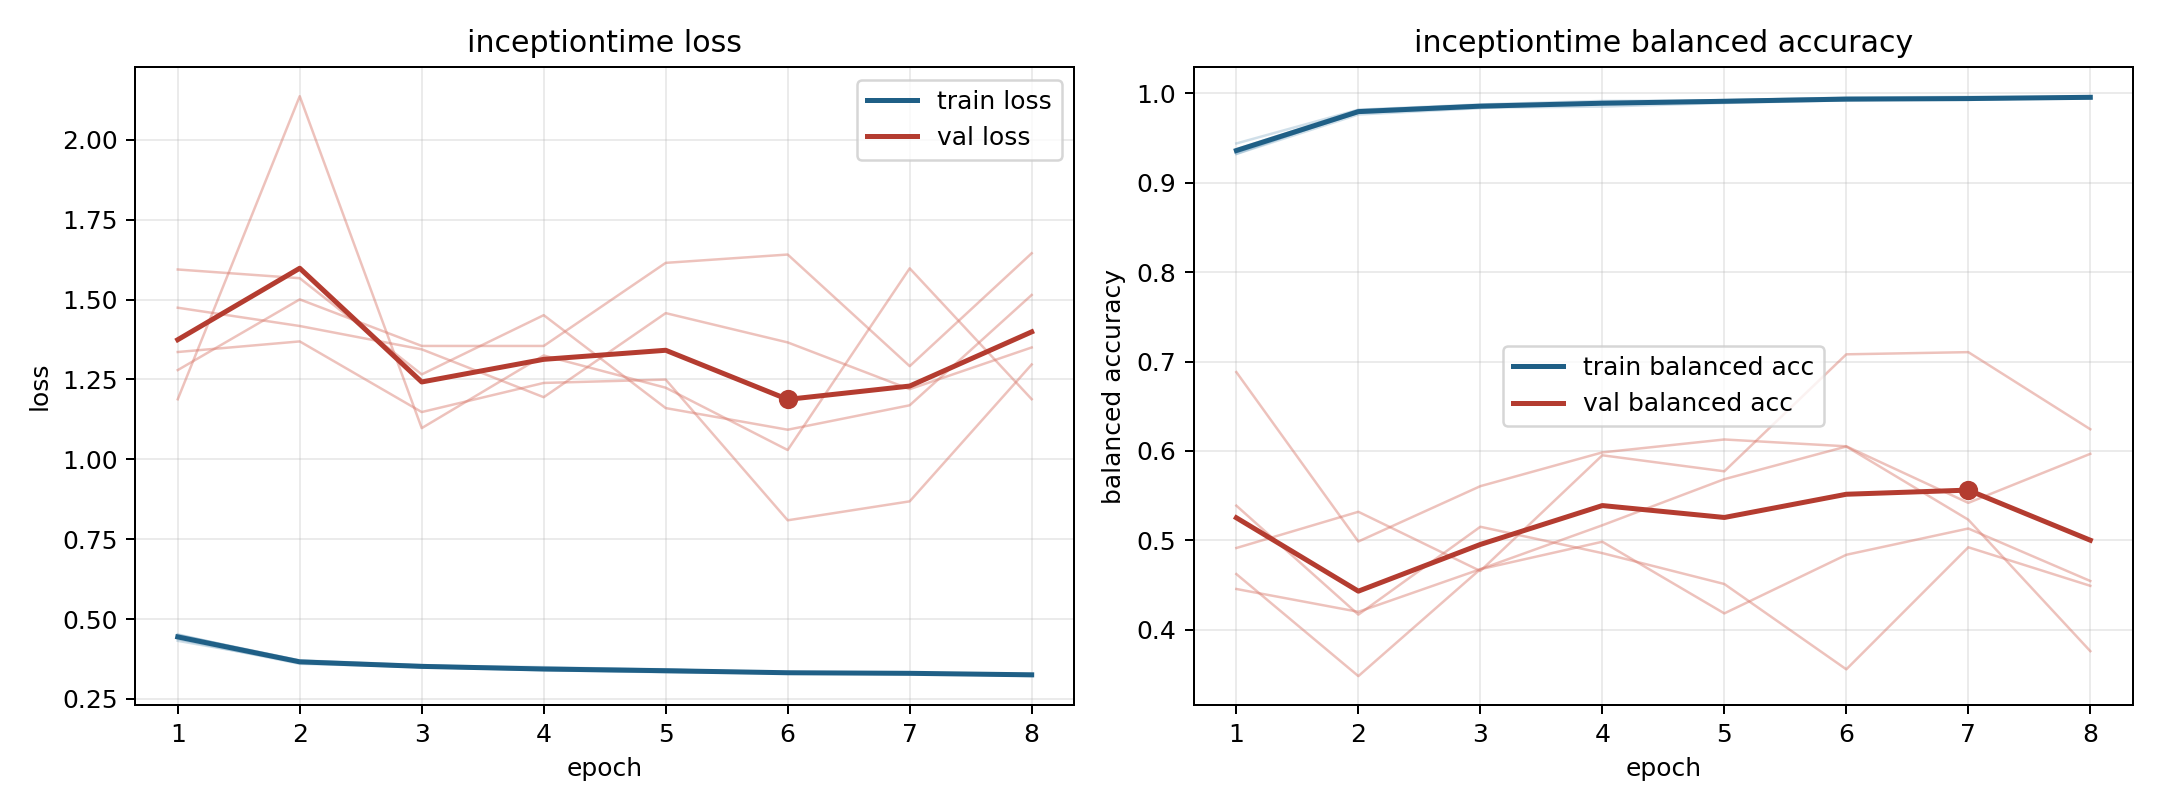

Values plotted in this chart, from the file beside it:
model, fold, epoch, train_loss, train_balanced_accuracy, val_loss, val_balanced_accuracy
inceptiontime, 1, 1, 0.4369, 0.9375, 1.279, 0.5388
inceptiontime, 1, 2, 0.3599, 0.9813, 1.501, 0.417
inceptiontime, 1, 3, 0.3501, 0.9866, 1.355, 0.5152
inceptiontime, 1, 4, 0.3397, 0.9887, 1.355, 0.4858
inceptiontime, 1, 5, 0.3335, 0.9925, 1.615, 0.4512
inceptiontime, 1, 6, 0.3308, 0.9946, 1.641, 0.3558
inceptiontime, 1, 7, 0.3309, 0.9934, 1.292, 0.4923
inceptiontime, 1, 8, 0.3214, 0.9967, 1.645, 0.4492
inceptiontime, 2, 1, 0.4498, 0.934, 1.594, 0.4624
inceptiontime, 2, 2, 0.3699, 0.9782, 1.567, 0.3483
inceptiontime, 2, 3, 0.3541, 0.9839, 1.266, 0.4678
inceptiontime, 2, 4, 0.3496, 0.9851, 1.451, 0.5169
inceptiontime, 2, 5, 0.3411, 0.9892, 1.16, 0.5685
inceptiontime, 2, 6, 0.3339, 0.9921, 1.093, 0.605
inceptiontime, 2, 7, 0.3298, 0.9943, 1.169, 0.5231
inceptiontime, 2, 8, 0.3265, 0.9949, 1.514, 0.3762
inceptiontime, 3, 1, 0.4318, 0.9439, 1.474, 0.4457
inceptiontime, 3, 2, 0.365, 0.9816, 1.417, 0.4201
inceptiontime, 3, 3, 0.3492, 0.9875, 1.344, 0.4678
inceptiontime, 3, 4, 0.3468, 0.9915, 1.194, 0.4985
inceptiontime, 3, 5, 0.3428, 0.9921, 1.458, 0.4184
inceptiontime, 3, 6, 0.3301, 0.9951, 1.366, 0.4839
inceptiontime, 3, 7, 0.328, 0.9961, 1.22, 0.5133
inceptiontime, 3, 8, 0.3276, 0.9957, 1.35, 0.4546
inceptiontime, 4, 1, 0.4499, 0.9321, 1.336, 0.4915
inceptiontime, 4, 2, 0.3707, 0.9763, 1.369, 0.532
inceptiontime, 4, 3, 0.3561, 0.9834, 1.148, 0.4658
inceptiontime, 4, 4, 0.341, 0.9904, 1.239, 0.5952
inceptiontime, 4, 5, 0.3396, 0.9901, 1.25, 0.5773
inceptiontime, 4, 6, 0.332, 0.9933, 0.8091, 0.7081
inceptiontime, 4, 7, 0.331, 0.9942, 0.8684, 0.7105
inceptiontime, 4, 8, 0.3277, 0.9942, 1.297, 0.6243
inceptiontime, 5, 1, 0.452, 0.9323, 1.188, 0.6882
inceptiontime, 5, 2, 0.3646, 0.9801, 2.137, 0.4988
inceptiontime, 5, 3, 0.3498, 0.9867, 1.098, 0.5607
inceptiontime, 5, 4, 0.3413, 0.9887, 1.325, 0.5984
inceptiontime, 5, 5, 0.3343, 0.9914, 1.224, 0.6129
inceptiontime, 5, 6, 0.3329, 0.9924, 1.029, 0.6052
inceptiontime, 5, 7, 0.3311, 0.9926, 1.598, 0.542
inceptiontime, 5, 8, 0.324, 0.996, 1.188, 0.5968
